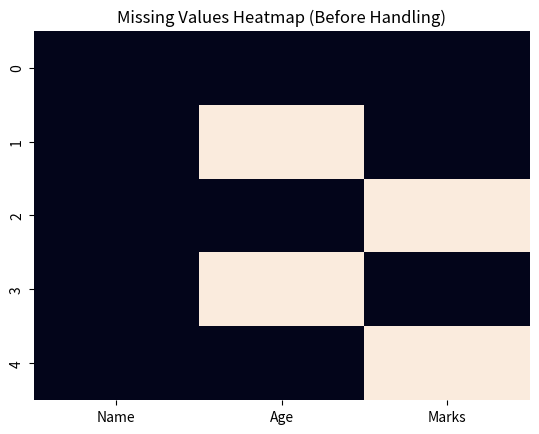
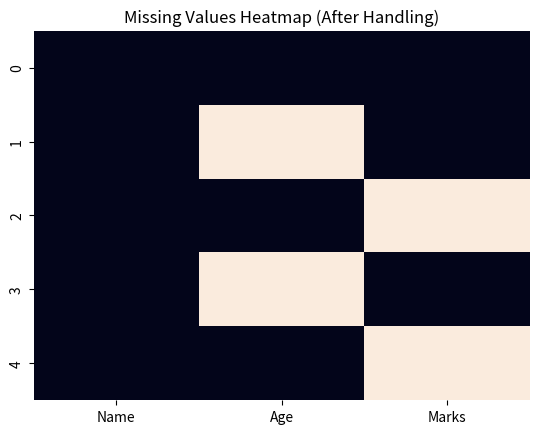

Python code for these plots, in order:
import pandas as pd
import numpy as np
import seaborn as sns
import matplotlib.pyplot as plt

data = {
    "Name": ["A", "B", "C", "D", "E"],
    "Age": [20, np.nan, 22, np.nan, 25],
    "Marks": [85, 90, np.nan, 88, np.nan]
}

df = pd.DataFrame(data)

print("Original Data:\n", df)

print("\nMissing Values Count:\n", df.isnull().sum())

df["Age"].fillna(df["Age"].mean(), inplace=True)        # fill with mean
df["Marks"].fillna(df["Marks"].median(), inplace=True)  # fill with median

print("\nAfter Handling Missing Values:\n", df)

sns.heatmap(pd.DataFrame(data).isnull(), cbar=False)
plt.title("Missing Values Heatmap (Before Handling)")
plt.show()

sns.heatmap(df.isnull(), cbar=False)
plt.title("Missing Values Heatmap (After Handling)")
plt.show()
